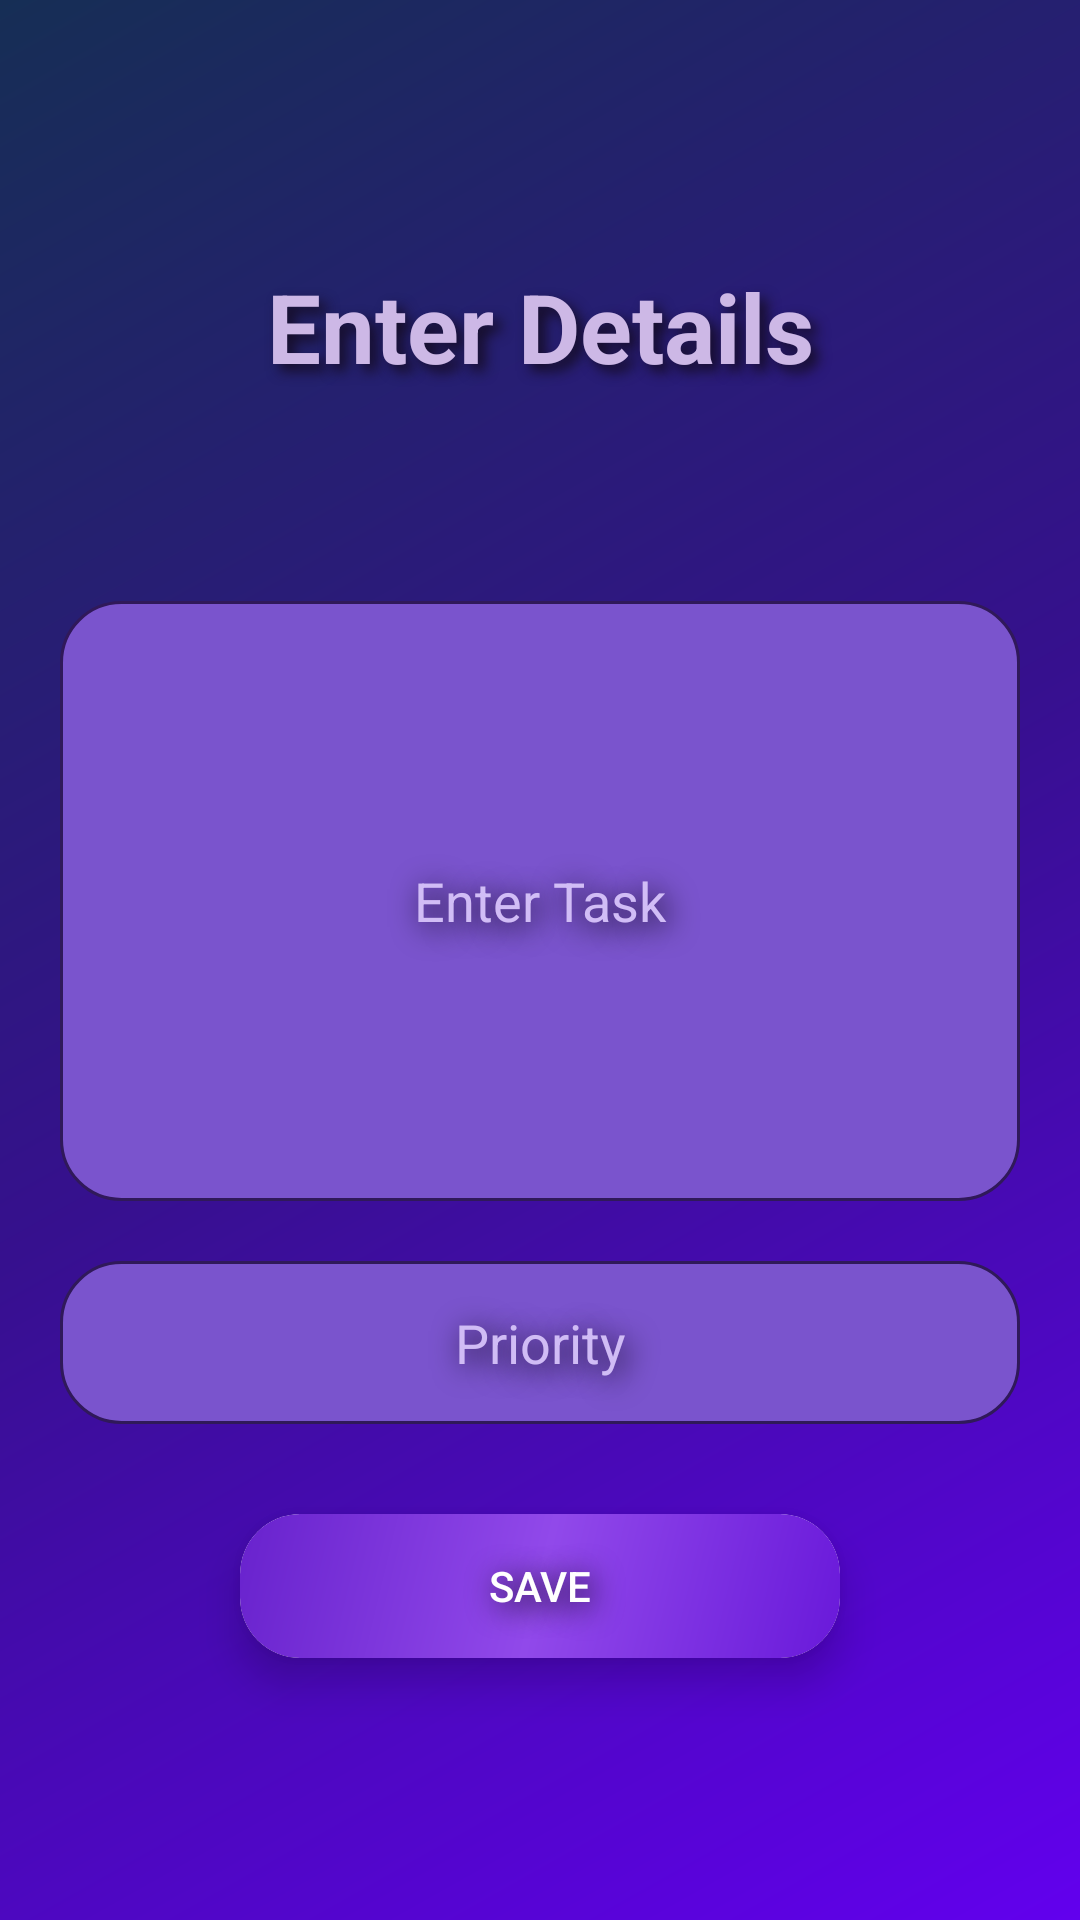

Layout XML and referenced resources for this Android screen:
<!-- AndroidManifest.xml: fallback theme Theme.MaterialComponents.DayNight.NoActionBar -->
<!-- res/layout/activity_create_card.xml -->
<?xml version="1.0" encoding="utf-8"?>
<LinearLayout xmlns:android="http://schemas.android.com/apk/res/android"
    xmlns:app="http://schemas.android.com/apk/res-auto"
    xmlns:tools="http://schemas.android.com/tools"
    android:background="@drawable/gradient"
    android:layout_width="match_parent"
    android:layout_height="match_parent"
    android:orientation="vertical"
    android:gravity="center"
    android:padding="20dp"
    tools:context=".CreateCard">

    <TextView
        android:layout_width="match_parent"
        android:layout_height="wrap_content"
        android:text="@string/enter_details"
        android:textStyle="bold"
        android:textColor="#CDB8E6"
        android:textSize="32sp"
        android:gravity="center"
        android:fontFamily="sans-serif"
        android:shadowColor="#160D27"
        android:paddingBottom="40dp"
        android:shadowDx="7"
        android:shadowDy="7"
        android:shadowRadius="10"/>

    <EditText
        android:id="@+id/create_title"
        android:layout_width="match_parent"
        android:layout_height="200dp"
        android:hint="@string/enter_task"
        android:textAlignment="center"
        android:layout_marginTop="30dp"
        android:padding="15dp"
        android:background="@drawable/custom_edittetext"
        android:textColorHint="#D1BDF6"
        android:textColor="@color/purple_500"
        android:shadowRadius="25"
        android:shadowDy="5"
        android:shadowDx="5"
        android:shadowColor="@color/black"
        />

    <EditText
        android:id="@+id/create_priority"
        android:layout_width="match_parent"
        android:layout_height="wrap_content"
        android:layout_marginTop="20dp"
        android:hint="@string/priority"
        android:padding="15dp"
        android:background="@drawable/custom_edittetext"
        android:textColorHint="#D0BCF5"
        android:textColor="@color/white"
        android:textAlignment="center"
        android:shadowRadius="25"
        android:shadowDy="5"
        android:shadowDx="5"
        android:shadowColor="@color/black"
        />

    <androidx.cardview.widget.CardView
        android:layout_width="wrap_content"
        android:layout_height="wrap_content"
        android:layout_marginTop="30dp"
        app:cardCornerRadius="20dp"
        app:cardElevation="8dp"> 

        <Button
            android:id="@+id/save_button"
            android:layout_width="200dp"
            android:layout_height="wrap_content"
            android:textColor="@color/white"
            android:text="@string/save"
            android:background="@drawable/rounded_button_background"
            android:shadowRadius="25"
            android:shadowDy="5"
            android:shadowDx="5"
            android:shadowColor="@color/black"/>

    </androidx.cardview.widget.CardView>

</LinearLayout>
<!-- resources referenced by this layout -->
<resources>
  <!-- drawable custom_edittetext (drawable) -->
  <?xml version="1.0" encoding="utf-8"?>
  <shape android:shape="rectangle" xmlns:android="http://schemas.android.com/apk/res/android">
  
      <solid android:color="#7A54CD"/>
      <stroke android:color="#30195A" android:width="1dp"/>
      <corners android:radius="20dp"/>
  </shape>
  <!-- drawable gradient (drawable) -->
  <?xml version="1.0" encoding="utf-8"?>
  
  <shape xmlns:android="http://schemas.android.com/apk/res/android"
      android:shape="rectangle">
      <gradient
          android:startColor="@color/purple_500"
          android:centerColor="#36108E"
          android:centerX="50%"
          android:endColor="#162E55"
          android:type="linear"
          android:angle="135" /> 
  
  </shape>
  <!-- drawable rounded_button_background (drawable) -->
  <?xml version="1.0" encoding="utf-8"?>
  
  <shape xmlns:android="http://schemas.android.com/apk/res/android"
      android:shape="rectangle">
      <corners android:radius="20dp" /> 
      <gradient
          android:startColor="#6919DA"
          android:centerColor="#9149EA"
          android:endColor="#6822CD"
          android:type="linear"
          android:angle="135" /> 
  </shape>
  <string name="enter_details">Enter Details</string>
  <string name="enter_task">Enter Task</string>
  <string name="priority">Priority</string>
  <string name="save">Save</string>
  <!-- not gathered from this repository: default colours our renderer supplied (Android Studio template values) -->
  <color name="purple_500">#FF6200EE</color>
  <color name="black">#FF000000</color>
  <color name="white">#FFFFFFFF</color>
</resources>
